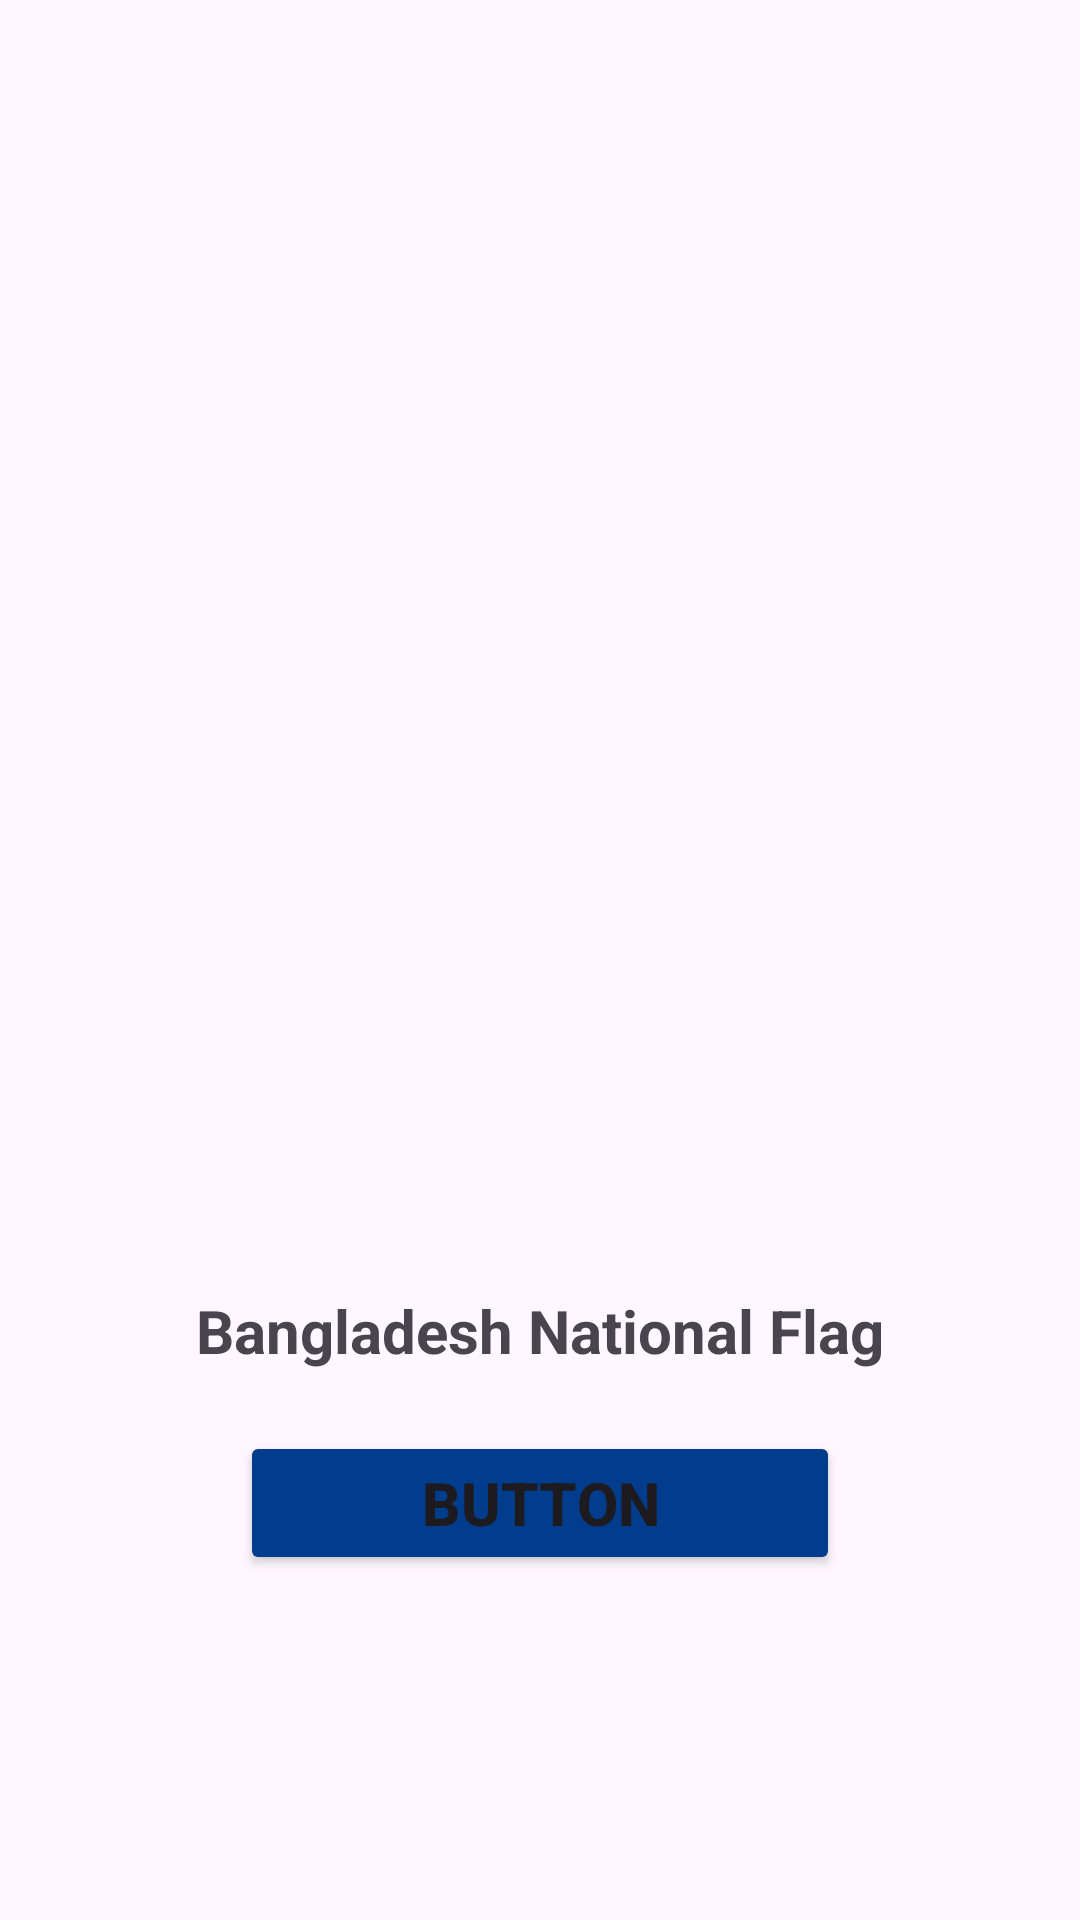

The Android layout XML behind this screen, and the referenced resources:
<!-- AndroidManifest.xml: application theme Theme.FadeTrasition -->
<!-- res/layout/activity_main.xml -->
<?xml version="1.0" encoding="utf-8"?>
<RelativeLayout
    xmlns:android="http://schemas.android.com/apk/res/android"
    xmlns:app="http://schemas.android.com/apk/res-auto"
    xmlns:tools="http://schemas.android.com/tools"
    android:id="@+id/main"
    android:layout_width="match_parent"
    android:layout_height="match_parent"
    tools:context=".MainActivity">

    <ImageView
        android:layout_centerInParent="true"
        android:transitionName="img"
        android:id="@+id/imageViewId"
        android:layout_width="match_parent"
        android:layout_height="200dp"
        android:layout_marginTop="40dp"
        android:scaleType="fitCenter"
        android:src="@drawable/bangla" />

    <TextView
        android:transitionName="txt"
        android:id="@+id/textViewId"
        android:layout_width="wrap_content"
        android:layout_height="wrap_content"
        android:layout_below="@+id/imageViewId"
        android:layout_centerInParent="true"
        android:layout_marginTop="10dp"
        android:text="Bangladesh National Flag"
        android:textSize="20sp"
        android:textStyle="bold" />

    <Button
        android:id="@+id/buttonId"
        android:transitionName="btn"
        android:textSize="20sp"
        android:text="Button"
        android:textStyle="bold"
        android:backgroundTint="#023C8C"
        android:layout_width="200dp"
        android:layout_height="wrap_content"
        android:layout_centerInParent="true"
        android:layout_below="@+id/textViewId"
        android:layout_marginTop="20dp"/>
</RelativeLayout>
<!-- resources referenced by this layout -->
<resources>
  <style name="Theme.FadeTrasition" parent="Base.Theme.FadeTrasition" />
  <style name="Base.Theme.FadeTrasition" parent="Theme.Material3.DayNight.NoActionBar">
          
          
      </style>
</resources>
